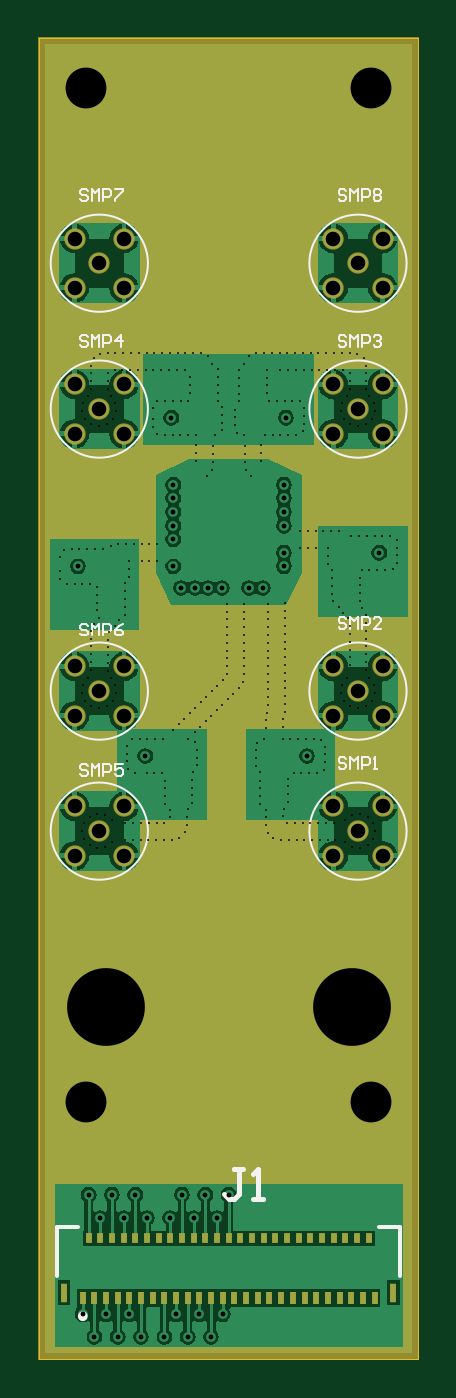
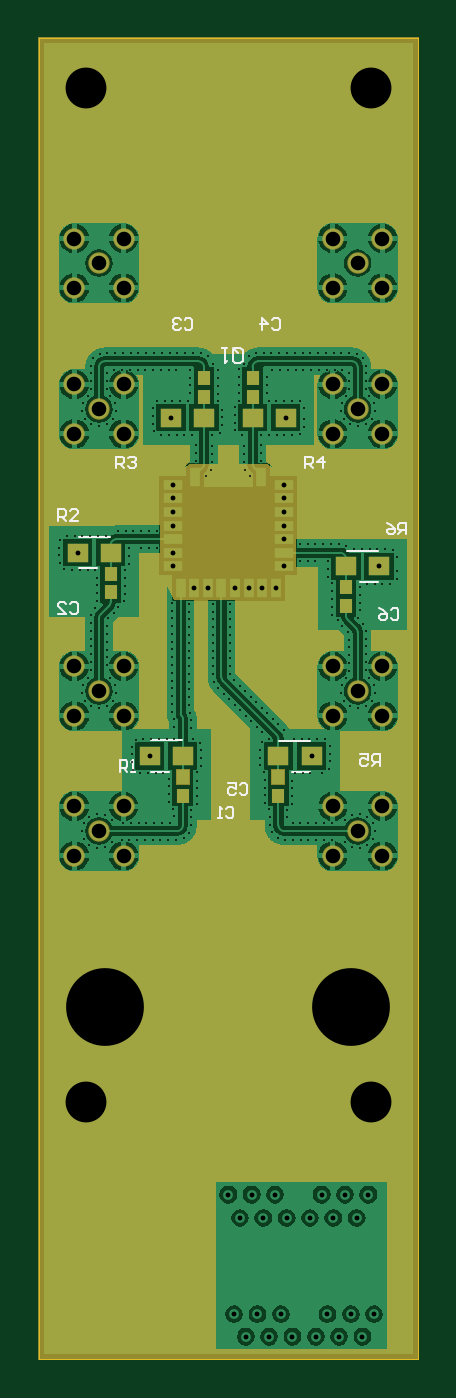
Circuit board: 9 layer files. Board 19.5 x 67.9 mm.
- drill: L1-L6_PTH.drl (1084 bytes)
- drill: L5-L6_Blind_Laser_0.1mm.drl (5458 bytes)
- bottom_copper: QSTL_24DC_4MW_PCB.GBL (50954 bytes)
- bottom_silk: QSTL_24DC_4MW_PCB.GBO (3947 bytes)
- bottom_mask: QSTL_24DC_4MW_PCB.GBS (30473 bytes)
- outline: QSTL_24DC_4MW_PCB.GKO (355 bytes)
- top_copper: QSTL_24DC_4MW_PCB.GTL (32726 bytes)
- top_silk: QSTL_24DC_4MW_PCB.GTO (5102 bytes)
- top_mask: QSTL_24DC_4MW_PCB.GTS (25138 bytes)

=== drill: L1-L6_PTH.drl ===
M48
;Layer_Color=9474304
;FILE_FORMAT=4:4
METRIC,TZ
;TYPE=PLATED
T02F00S00C0.2500
T03F00S00C0.7500
T04F00S00C2.1000
T05F00S00C4.0000
%
T02
X28500Y11500
X40500
X52500
X64500
X76500
X88500
X82500Y23000
X70500
X46500
X34500
X22500
X31500Y72500
X43500
X55500
X67500
X79500
X91500
X85500Y84500
X73500
X49500
X37500
X25500
X97500
X94500Y23000
X54700Y310000
X137850Y310000
X115000Y396500
X108000
X94000
X87000
X80000
X73000
X69000Y407500
Y421500
Y428500
Y435500
Y442500
Y449500
X68000Y484000
X127000Y484000
X126000Y449500
Y442500
Y435500
Y428500
Y414500
Y407500
X175000Y414500
X20000Y407500
T03
X18300Y258700
X31000Y271400
X18300Y284100
X43700
Y258700
Y330700
X31000Y343400
X18300Y356100
Y330700
X43700Y356100
X151300
Y330700
X176700
Y356100
X164000Y343400
X151300Y284100
Y258700
X176700
Y284100
X164000Y271400
X151300Y475700
Y501100
X176700
Y475700
X164000Y488400
X151300Y550700
Y576100
X176700
Y550700
X164000Y563400
X43700Y576100
X18300
Y550700
X43700
X31000Y563400
X18300Y501100
Y475700
X43700
Y501100
X31000Y488400
T04
X24250Y131900
X170750
Y653400
X24250
T05
X34250Y180900
X160750
M30

=== drill: L5-L6_Blind_Laser_0.1mm.drl ===
M48
;Layer_Color=9474304
;FILE_FORMAT=4:4
METRIC,TZ
;TYPE=PLATED
T01F00S00C0.1000
%
T01
X26001Y264158
X29939Y262664
X34121Y263172
X37587Y265564
X44270Y267050
X48270
X52270
X56270
X60270
X64270
X68270
X72174Y267923
X75051Y270701
X76050Y274574
Y278574
X76374Y282572
X78839Y285722
X78862Y289722
Y293722
Y297722
X79108Y301714
X81000Y305239
Y309239
Y313239
X80313Y317179
X76656Y318800
X80147Y322296
X82976Y325124
X85804Y327952
X88633Y330781
X91461Y333609
X94290Y336438
X97118Y339266
X99946Y342095
X102775Y344923
X104986Y348257
X105350Y352240
Y356240
Y360240
Y364240
Y368240
Y372240
Y376240
Y380240
Y384240
Y388240
X96650
Y384240
Y380240
Y376240
Y372240
Y368240
Y364240
Y360240
Y356240
Y352240
X94448Y348900
X91620Y346072
X88792Y343243
X85963Y340415
X83135Y337587
X80306Y334758
X77478Y331930
X74650Y329101
X71821Y326273
X69018Y323420
X63756Y318800
X59756
X55756
X51756
X47766Y318519
X45411Y315285
X45400Y311285
Y307285
X45799Y303305
X49200Y301200
X55284
X59284
X63284Y301200
X64538Y297402
Y293402
Y289401
X64609Y285402
X67333Y282473
X67350Y278454
X64403Y275750
X60403
X56403
X52403Y275750
X48403
X44403
X37587Y277236
X34121Y279628
X29939Y280136
X26001Y278642
X23208Y275490
X22200Y271400
X23208Y267310
X23758Y338401
X22264Y342339
X22772Y346521
X25164Y349987
X26650Y354392
Y358392
Y362392
Y366392
Y370392
X26677Y374392
X28094Y378132
X30872Y381032
X29838Y384896
Y388896
Y392896
X44162Y394752
Y390752
Y386752
X44058Y382753
X41219Y379936
X38847Y376695
X36018Y373867
X35350Y369923
Y365923
Y361923
Y357923
Y353923
X36835Y349987
X39228Y346521
X39736Y342339
X38242Y338401
X35090Y335608
X31000Y334600
X26910Y335608
X117650Y336240
Y340240
Y344240
Y348240
Y352240
Y356240
Y360240
Y364240
Y368240
Y372240
Y376240
Y380240
Y384240
Y388240
X126350Y388820
Y384820
Y380820
Y376820
Y372820
Y368820
Y364820
Y360820
Y356820
Y352820
Y348820
Y344820
Y340820
Y336820
Y332820
X125593Y328893
X125200Y324912
X125212Y318800
X129212
X133212Y318800
X137212
X141212
X145184Y318328
X147150Y314844
Y310844
Y306844
X146514Y302895
X142890Y301200
X138890
X134890
X130890
X128012Y298422
Y294422
Y290422
Y286422
X126162Y282876
X125200Y278974
X127567Y275750
X131567
X135567
X139567
X143567Y275750
X147567
X151567
X157413Y277236
X160879Y279628
X165061Y280136
X168999Y278642
X171792Y275490
X172800Y271400
X171792Y267310
X168999Y264158
X165061Y262664
X160879Y263172
X157413Y265564
X152399Y267050
X148399
X144399
X140399
X136399
X132399
X128399
X124399
X120483Y267867
X117560Y270597
X116500Y274454
Y278454
X116490Y282471
X113761Y285395
X113688Y289395
Y293395
Y297395
Y301583
X111550Y304964
X111550Y308964
Y312964
X112077Y316930
X115612Y318800
X116500Y324332
Y328332
X117258Y332259
X156758Y338401
X155264Y342339
X155772Y346521
X158165Y349987
X159650Y356776
Y360776
Y364776
Y368776
Y372776
Y376776
X159109Y380739
X156280Y383568
X154022Y386888
X151007Y389517
X150838Y393513
X165162Y393765
X165061Y389766
X166216Y385936
X168155Y382437
X168350Y378442
Y374442
Y370442
Y366442
Y362442
Y358442
Y354442
X169835Y349987
X172228Y346521
X172736Y342339
X171242Y338401
X168090Y335608
X164000Y334600
X159910Y335608
X165162Y397765
Y401765
X165880Y405700
X169880
X173880
X177880
X181872Y405956
X184283Y409148
X184300Y413148
Y417148
X183932Y421131
X180571Y423299
X176571Y423300
X172571
X168571
X164571
X160571
X154260Y425850
X150260
X146260
X142260
X138260
X134260
Y417150
X138260
X142260
X148700Y416921
Y412921
X148744Y408922
X150838Y405513
Y401513
Y397513
X156758Y483401
X155264Y487339
X155772Y491521
X158165Y494987
X159650Y498720
Y502720
Y506720
X156146Y508650
X152146
X148146
X144146
X140146Y508650
X136146
X132146
X128146
X124146
X117083Y508635
X117162Y504636
Y500636
Y496636
X118295Y492800
X122295Y492800
X126295
X130295
X134271Y492362
X136300Y488914
Y484914
Y480914
X135705Y476959
X132113Y475200
X128113
X124113
X120113
X116113Y475200
X114350Y469751
Y465751
X114350Y461751
X105650Y461214
Y465215
Y469215
X105633Y475200
X101796Y476331
X100700Y480178
Y484178
Y488178
X102838Y492417
Y496417
Y500417
Y504417
X102878Y508417
X105457Y511474
X108099Y515477
X111693Y517233
X115692Y517350
X119692
X123692
X127692
X131692
X135692
X139692
X143692
X147692
X151692
X155692
X159692
X163660Y516852
X166854Y514444
X168315Y510720
X168350Y506720
Y502720
Y498720
X169835Y494987
X172228Y491521
X172736Y487339
X171242Y483401
X168090Y480608
X164000Y479600
X159910Y480608
X94300Y481390
Y485390
X94280Y489389
X92162Y492783
Y496783
Y500783
Y504783
X92050Y508781
X89184Y511572
X86901Y515478
X83307Y517233
X79308Y517350
X75308
X71308
X67308
X63308
X59308
X55308
X51308
X47308
X43308
X39308
X35308
X31340Y516852
X28145Y514444
X26685Y510720
X26650Y506720
Y502720
Y498720
X25164Y494987
X22772Y491521
X22264Y487339
X23758Y483401
X26910Y480608
X31000Y479600
X35090Y480608
X38242Y483401
X39736Y487339
X39228Y491521
X36835Y494987
X35350Y498720
Y502720
Y506720
X38854Y508650
X42854
X46854
X50854
X54854Y508650
X58854
X62853
X66853
X70854
X74854Y508650
X77838Y504659
Y500659
Y496659
X76785Y492800
X72786
X68786
X64785
X60805Y492401
X58700Y489000
Y483164
Y479164
X60659Y475676
X64630Y475200
X68630
X72630
X76630
X80630
X80650Y469751
Y465751
X80650Y461751
X89350Y461214
Y465215
Y469215
X90610Y475202
X93949Y477405
X88720Y457265
X86261Y454109
X108739
X106280Y457265
X60740Y418850
X56740
X52740
X48740
X44740
X40740
X36807Y418120
X32785Y416300
X28786
X24785
X20786
X16786
X12805Y415901
X10700Y412500
Y405006
X11002Y401017
X14267Y398707
X18268Y398700
X22267
X26267
X29838Y396896
X44162Y398752
X46283Y402144
X46300Y406143
Y410143
X52740Y410150
X56740
X60740
M30

=== bottom_copper: QSTL_24DC_4MW_PCB.GBL (50954 bytes, source omitted) ===
=== bottom_silk: QSTL_24DC_4MW_PCB.GBO ===
G04*
G04 #@! TF.GenerationSoftware,Altium Limited,Altium Designer,26.10.1 (5)*
G04*
G04 Layer_Color=32896*
G04 Board_Origin=0|0*
%FSLAX44Y44*%
%MOMM*%
G71*
G04*
G04 #@! TF.SameCoordinates,5B830D5E-9024-4CFC-AD52-9D7A133CA71A*
G04*
G04*
G04 #@! TF.FilePolarity,Positive*
G04*
G01*
G75*
%ADD10C,0.1000*%
%ADD33C,0.1200*%
D10*
X13999Y384998D02*
X12999Y385998D01*
X11000D01*
X10000Y384998D01*
Y381000D01*
X11000Y380000D01*
X12999D01*
X13999Y381000D01*
X19997Y385998D02*
X17997Y384998D01*
X15998Y382999D01*
Y381000D01*
X16998Y380000D01*
X18997D01*
X19997Y381000D01*
Y381999D01*
X18997Y382999D01*
X15998D01*
X6000Y424000D02*
Y429998D01*
X8999D01*
X9999Y428998D01*
Y426999D01*
X8999Y425999D01*
X6000D01*
X7999D02*
X9999Y424000D01*
X15997Y429998D02*
X13997Y428998D01*
X11998Y426999D01*
Y425000D01*
X12998Y424000D01*
X14997D01*
X15997Y425000D01*
Y425999D01*
X14997Y426999D01*
X11998D01*
X91699Y294998D02*
X90699Y295998D01*
X88700D01*
X87700Y294998D01*
Y291000D01*
X88700Y290000D01*
X90699D01*
X91699Y291000D01*
X97697Y295998D02*
X93698D01*
Y292999D01*
X95697Y293999D01*
X96697D01*
X97697Y292999D01*
Y291000D01*
X96697Y290000D01*
X94698D01*
X93698Y291000D01*
X19700Y305000D02*
Y310998D01*
X22699D01*
X23699Y309998D01*
Y307999D01*
X22699Y306999D01*
X19700D01*
X21699D02*
X23699Y305000D01*
X29697Y310998D02*
X25698D01*
Y307999D01*
X27697Y308999D01*
X28697D01*
X29697Y307999D01*
Y306000D01*
X28697Y305000D01*
X26698D01*
X25698Y306000D01*
X74999Y533998D02*
X73999Y534998D01*
X72000D01*
X71000Y533998D01*
Y530000D01*
X72000Y529000D01*
X73999D01*
X74999Y530000D01*
X79997Y529000D02*
Y534998D01*
X76998Y531999D01*
X80997D01*
X119999Y533998D02*
X118999Y534998D01*
X117000D01*
X116000Y533998D01*
Y530000D01*
X117000Y529000D01*
X118999D01*
X119999Y530000D01*
X121998Y533998D02*
X122998Y534998D01*
X124997D01*
X125997Y533998D01*
Y532999D01*
X124997Y531999D01*
X123997D01*
X124997D01*
X125997Y530999D01*
Y530000D01*
X124997Y529000D01*
X122998D01*
X121998Y530000D01*
X178999Y387998D02*
X177999Y388998D01*
X176000D01*
X175000Y387998D01*
Y384000D01*
X176000Y383000D01*
X177999D01*
X178999Y384000D01*
X184997Y383000D02*
X180998D01*
X184997Y386999D01*
Y387998D01*
X183997Y388998D01*
X181998D01*
X180998Y387998D01*
X98849Y282998D02*
X97849Y283998D01*
X95850D01*
X94850Y282998D01*
Y279000D01*
X95850Y278000D01*
X97849D01*
X98849Y279000D01*
X100848Y278000D02*
X102847D01*
X101848D01*
Y283998D01*
X100848Y282998D01*
X153350Y302000D02*
Y307998D01*
X150351D01*
X149351Y306998D01*
Y304999D01*
X150351Y303999D01*
X153350D01*
X151351D02*
X149351Y302000D01*
X147352D02*
X145353D01*
X146352D01*
Y307998D01*
X147352Y306998D01*
X185000Y431000D02*
Y436998D01*
X182001D01*
X181001Y435998D01*
Y433999D01*
X182001Y432999D01*
X185000D01*
X183001D02*
X181001Y431000D01*
X175003D02*
X179002D01*
X175003Y434999D01*
Y435998D01*
X176003Y436998D01*
X178002D01*
X179002Y435998D01*
X155000Y458000D02*
Y463998D01*
X152001D01*
X151001Y462998D01*
Y460999D01*
X152001Y459999D01*
X155000D01*
X153001D02*
X151001Y458000D01*
X149002Y462998D02*
X148002Y463998D01*
X146003D01*
X145003Y462998D01*
Y461999D01*
X146003Y460999D01*
X147003D01*
X146003D01*
X145003Y459999D01*
Y459000D01*
X146003Y458000D01*
X148002D01*
X149002Y459000D01*
X58000Y458000D02*
Y463998D01*
X55001D01*
X54001Y462998D01*
Y460999D01*
X55001Y459999D01*
X58000D01*
X56001D02*
X54001Y458000D01*
X49003D02*
Y463998D01*
X52002Y460999D01*
X48003D01*
X95332Y518667D02*
Y513335D01*
X93999Y512003D01*
X91333D01*
X90000Y513335D01*
Y518667D01*
X91333Y520000D01*
X93999D01*
X92666Y517334D02*
X95332Y520000D01*
X93999D02*
X95332Y518667D01*
X97997Y520000D02*
X100663D01*
X99330D01*
Y512003D01*
X97997Y513335D01*
D33*
X20568Y415486D02*
X36568D01*
X28568Y399486D02*
X30000D01*
X20568D02*
X28568D01*
X55268Y317986D02*
X71268D01*
X63268Y301986D02*
X64700D01*
X55268D02*
X63268D01*
X166432Y422514D02*
X174432D01*
X158432D02*
X166432D01*
X165000Y406514D02*
X174432D01*
X129282Y318014D02*
X137282D01*
X121282D02*
X129282D01*
X127850Y302014D02*
X137282D01*
M02*

=== bottom_mask: QSTL_24DC_4MW_PCB.GBS (30473 bytes, source omitted) ===
=== outline: QSTL_24DC_4MW_PCB.GKO ===
G04*
G04 #@! TF.GenerationSoftware,Altium Limited,Altium Designer,26.10.1 (5)*
G04*
G04 Layer_Color=0*
G04 Board_Origin=0|0*
%FSLAX44Y44*%
%MOMM*%
G71*
G04*
G04 #@! TF.SameCoordinates,5B830D5E-9024-4CFC-AD52-9D7A133CA71A*
G04*
G04*
G04 #@! TF.FilePolarity,Positive*
G04*
G01*
G75*
%ADD35C,0.0254*%
D35*
X0Y0D02*
X195000D01*
Y679000D01*
X0D01*
Y0D01*
M02*

=== top_copper: QSTL_24DC_4MW_PCB.GTL (32726 bytes, source omitted) ===
=== top_silk: QSTL_24DC_4MW_PCB.GTO ===
G04*
G04 #@! TF.GenerationSoftware,Altium Limited,Altium Designer,26.10.1 (5)*
G04*
G04 Layer_Color=65535*
G04 Board_Origin=0|0*
%FSLAX44Y44*%
%MOMM*%
G71*
G04*
G04 #@! TF.SameCoordinates,5B830D5E-9024-4CFC-AD52-9D7A133CA71A*
G04*
G04*
G04 #@! TF.FilePolarity,Positive*
G04*
G01*
G75*
%ADD10C,0.1000*%
%ADD11C,0.2500*%
%ADD12C,0.2000*%
%ADD13C,0.2540*%
D10*
X56000Y343400D02*
G03*
X56000Y343400I-25000J0D01*
G01*
Y271400D02*
G03*
X56000Y271400I-25000J0D01*
G01*
X189000D02*
G03*
X189000Y271400I-25000J0D01*
G01*
Y343400D02*
G03*
X189000Y343400I-25000J0D01*
G01*
Y488400D02*
G03*
X189000Y488400I-25000J0D01*
G01*
X56000D02*
G03*
X56000Y488400I-25000J0D01*
G01*
Y563400D02*
G03*
X56000Y563400I-25000J0D01*
G01*
X189000D02*
G03*
X189000Y563400I-25000J0D01*
G01*
X24999Y376998D02*
X23999Y377998D01*
X22000D01*
X21000Y376998D01*
Y375999D01*
X22000Y374999D01*
X23999D01*
X24999Y373999D01*
Y373000D01*
X23999Y372000D01*
X22000D01*
X21000Y373000D01*
X26998Y372000D02*
Y377998D01*
X28997Y375999D01*
X30997Y377998D01*
Y372000D01*
X32996D02*
Y377998D01*
X35995D01*
X36995Y376998D01*
Y374999D01*
X35995Y373999D01*
X32996D01*
X42993Y377998D02*
X40993Y376998D01*
X38994Y374999D01*
Y373000D01*
X39994Y372000D01*
X41993D01*
X42993Y373000D01*
Y373999D01*
X41993Y374999D01*
X38994D01*
X24999Y304998D02*
X23999Y305998D01*
X22000D01*
X21000Y304998D01*
Y303999D01*
X22000Y302999D01*
X23999D01*
X24999Y301999D01*
Y301000D01*
X23999Y300000D01*
X22000D01*
X21000Y301000D01*
X26998Y300000D02*
Y305998D01*
X28997Y303999D01*
X30997Y305998D01*
Y300000D01*
X32996D02*
Y305998D01*
X35995D01*
X36995Y304998D01*
Y302999D01*
X35995Y301999D01*
X32996D01*
X42993Y305998D02*
X38994D01*
Y302999D01*
X40993Y303999D01*
X41993D01*
X42993Y302999D01*
Y301000D01*
X41993Y300000D01*
X39994D01*
X38994Y301000D01*
X157999Y308398D02*
X156999Y309398D01*
X155000D01*
X154000Y308398D01*
Y307399D01*
X155000Y306399D01*
X156999D01*
X157999Y305399D01*
Y304400D01*
X156999Y303400D01*
X155000D01*
X154000Y304400D01*
X159998Y303400D02*
Y309398D01*
X161997Y307399D01*
X163997Y309398D01*
Y303400D01*
X165996D02*
Y309398D01*
X168995D01*
X169995Y308398D01*
Y306399D01*
X168995Y305399D01*
X165996D01*
X171994Y303400D02*
X173993D01*
X172994D01*
Y309398D01*
X171994Y308398D01*
X157999Y380398D02*
X156999Y381398D01*
X155000D01*
X154000Y380398D01*
Y379399D01*
X155000Y378399D01*
X156999D01*
X157999Y377399D01*
Y376400D01*
X156999Y375400D01*
X155000D01*
X154000Y376400D01*
X159998Y375400D02*
Y381398D01*
X161997Y379399D01*
X163997Y381398D01*
Y375400D01*
X165996D02*
Y381398D01*
X168995D01*
X169995Y380398D01*
Y378399D01*
X168995Y377399D01*
X165996D01*
X175993Y375400D02*
X171994D01*
X175993Y379399D01*
Y380398D01*
X174993Y381398D01*
X172994D01*
X171994Y380398D01*
X157999Y525398D02*
X156999Y526398D01*
X155000D01*
X154000Y525398D01*
Y524399D01*
X155000Y523399D01*
X156999D01*
X157999Y522399D01*
Y521400D01*
X156999Y520400D01*
X155000D01*
X154000Y521400D01*
X159998Y520400D02*
Y526398D01*
X161997Y524399D01*
X163997Y526398D01*
Y520400D01*
X165996D02*
Y526398D01*
X168995D01*
X169995Y525398D01*
Y523399D01*
X168995Y522399D01*
X165996D01*
X171994Y525398D02*
X172994Y526398D01*
X174993D01*
X175993Y525398D01*
Y524399D01*
X174993Y523399D01*
X173993D01*
X174993D01*
X175993Y522399D01*
Y521400D01*
X174993Y520400D01*
X172994D01*
X171994Y521400D01*
X24999Y525398D02*
X23999Y526398D01*
X22000D01*
X21000Y525398D01*
Y524399D01*
X22000Y523399D01*
X23999D01*
X24999Y522399D01*
Y521400D01*
X23999Y520400D01*
X22000D01*
X21000Y521400D01*
X26998Y520400D02*
Y526398D01*
X28997Y524399D01*
X30997Y526398D01*
Y520400D01*
X32996D02*
Y526398D01*
X35995D01*
X36995Y525398D01*
Y523399D01*
X35995Y522399D01*
X32996D01*
X41993Y520400D02*
Y526398D01*
X38994Y523399D01*
X42993D01*
X24999Y600398D02*
X23999Y601398D01*
X22000D01*
X21000Y600398D01*
Y599399D01*
X22000Y598399D01*
X23999D01*
X24999Y597399D01*
Y596400D01*
X23999Y595400D01*
X22000D01*
X21000Y596400D01*
X26998Y595400D02*
Y601398D01*
X28997Y599399D01*
X30997Y601398D01*
Y595400D01*
X32996D02*
Y601398D01*
X35995D01*
X36995Y600398D01*
Y598399D01*
X35995Y597399D01*
X32996D01*
X38994Y601398D02*
X42993D01*
Y600398D01*
X38994Y596400D01*
Y595400D01*
X157999Y600398D02*
X156999Y601398D01*
X155000D01*
X154000Y600398D01*
Y599399D01*
X155000Y598399D01*
X156999D01*
X157999Y597399D01*
Y596400D01*
X156999Y595400D01*
X155000D01*
X154000Y596400D01*
X159998Y595400D02*
Y601398D01*
X161997Y599399D01*
X163997Y601398D01*
Y595400D01*
X165996D02*
Y601398D01*
X168995D01*
X169995Y600398D01*
Y598399D01*
X168995Y597399D01*
X165996D01*
X171994Y600398D02*
X172994Y601398D01*
X174993D01*
X175993Y600398D01*
Y599399D01*
X174993Y598399D01*
X175993Y597399D01*
Y596400D01*
X174993Y595400D01*
X172994D01*
X171994Y596400D01*
Y597399D01*
X172994Y598399D01*
X171994Y599399D01*
Y600398D01*
X172994Y598399D02*
X174993D01*
D11*
X23750Y21950D02*
G03*
X23750Y21950I-1250J0D01*
G01*
D12*
X9250Y42750D02*
Y68000D01*
X185750Y42750D02*
Y68000D01*
X174750D02*
X185750D01*
X9250D02*
X20250D01*
D13*
X105118Y97461D02*
X100039D01*
X102578D01*
Y84765D01*
X100039Y82226D01*
X97500D01*
X94961Y84765D01*
X110196Y82226D02*
X115274D01*
X112735D01*
Y97461D01*
X110196Y94922D01*
M02*

=== top_mask: QSTL_24DC_4MW_PCB.GTS (25138 bytes, source omitted) ===
